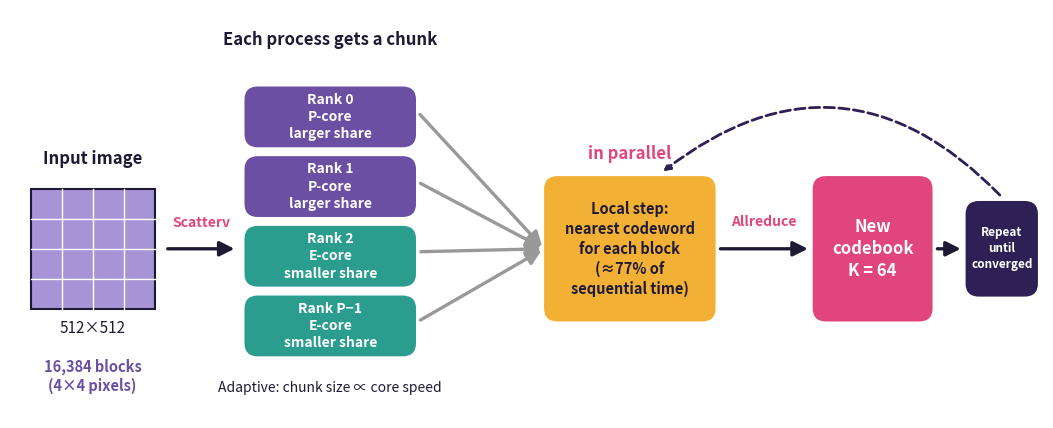

Python code for this plot: (Note: this script raises an exception after producing the figure.)
import matplotlib
matplotlib.use("Agg")
import matplotlib.pyplot as plt
from matplotlib.patches import FancyBboxPatch, FancyArrowPatch, Rectangle
import numpy as np

INK="#1F1A33";DEEP="#2E2055";PURPLE="#6B4FA3";LAV="#A794D6";MAG="#E0457B";TEAL="#2A9D8F";GOLD="#F2B134";MIST="#F5F1FB"
fig,ax=plt.subplots(figsize=(13.33,5.3),dpi=200)
ax.set_xlim(0,100);ax.set_ylim(7,48);ax.axis("off")
fig.patch.set_facecolor("white")

def box(x,y,w,h,fc,txt,tc="white",fs=12,bold=True,ec=None):
    ax.add_patch(FancyBboxPatch((x,y),w,h,boxstyle="round,pad=0.2,rounding_size=1.2",fc=fc,ec=ec or fc,lw=1.5))
    ax.text(x+w/2,y+h/2,txt,ha="center",va="center",color=tc,fontsize=fs,fontweight="bold" if bold else "normal",linespacing=1.3)
def arrow(x1,y1,x2,y2,c=INK):
    ax.add_patch(FancyArrowPatch((x1,y1),(x2,y2),arrowstyle="-|>",mutation_scale=22,lw=2.4,color=c))

# 1 image
rng=np.random.default_rng(3)
ax.add_patch(Rectangle((2,18),12,12,fc=LAV,ec=INK,lw=1.5))
for i in range(1,4):
    ax.plot([2+3*i,2+3*i],[18,30],color="white",lw=1);ax.plot([2,14],[18+3*i,18+3*i],color="white",lw=1)
ax.text(8,32.5,"Input image",ha="center",fontsize=12,fontweight="bold",color=INK)
ax.text(8,15.5,"512×512",ha="center",fontsize=11,color=INK)
ax.text(8,13,"16,384 blocks\n(4×4 pixels)",ha="center",va="top",fontsize=10.5,color=PURPLE,fontweight="bold")

arrow(15,24,22,24)
ax.text(18.5,26.2,"Scatterv",ha="center",fontsize=10,color=MAG,fontweight="bold")

# 2 ranks
cols=[PURPLE,PURPLE,TEAL,TEAL]
labs=["Rank 0\nP-core","Rank 1\nP-core","Rank 2\nE-core","Rank P−1\nE-core"]
shares=["larger share","larger share","smaller share","smaller share"]
ys=[36,29,22,15]
for y,c,l,s in zip(ys,cols,labs,shares):
    box(23,y-1.5,16,5.5,c,l+"\n"+s,fs=10)
ax.text(31,44.5,"Each process gets a chunk",ha="center",fontsize=12,fontweight="bold",color=INK)
ax.text(31,9.6,"Adaptive: chunk size ∝ core speed",ha="center",fontsize=10,color=INK,style="italic")

# 3 local assignment
box(52,17,16,14,GOLD,"Local step:\nnearest codeword\nfor each block\n(≈77% of\nsequential time)",tc=INK,fs=10.5)
for y in ys: arrow(39.5,y+1.7,51.7,24,c="#999999")
ax.text(60,33.0,"in parallel",ha="center",fontsize=12,fontweight="bold",color=MAG)

arrow(68.5,24,77.5,24)
ax.text(73,26.3,"Allreduce",ha="center",fontsize=10,color=MAG,fontweight="bold")

# 4 codebook
box(78,17,11,14,MAG,"New\ncodebook\nK = 64",fs=12)
arrow(89.5,24,92.3,24)
box(92.8,19.5,6.4,9,DEEP,"Repeat\nuntil\nconverged",fs=8.5)
# loop arrow back
ax.annotate("",xy=(63,31.6),xytext=(96,29.2),arrowprops=dict(arrowstyle="-|>",color=DEEP,lw=2,connectionstyle="arc3,rad=0.45",linestyle="--"))

plt.savefig("/home/user/mihk/results/seminar/figs/parallel_overview.png",bbox_inches="tight",facecolor="white")
